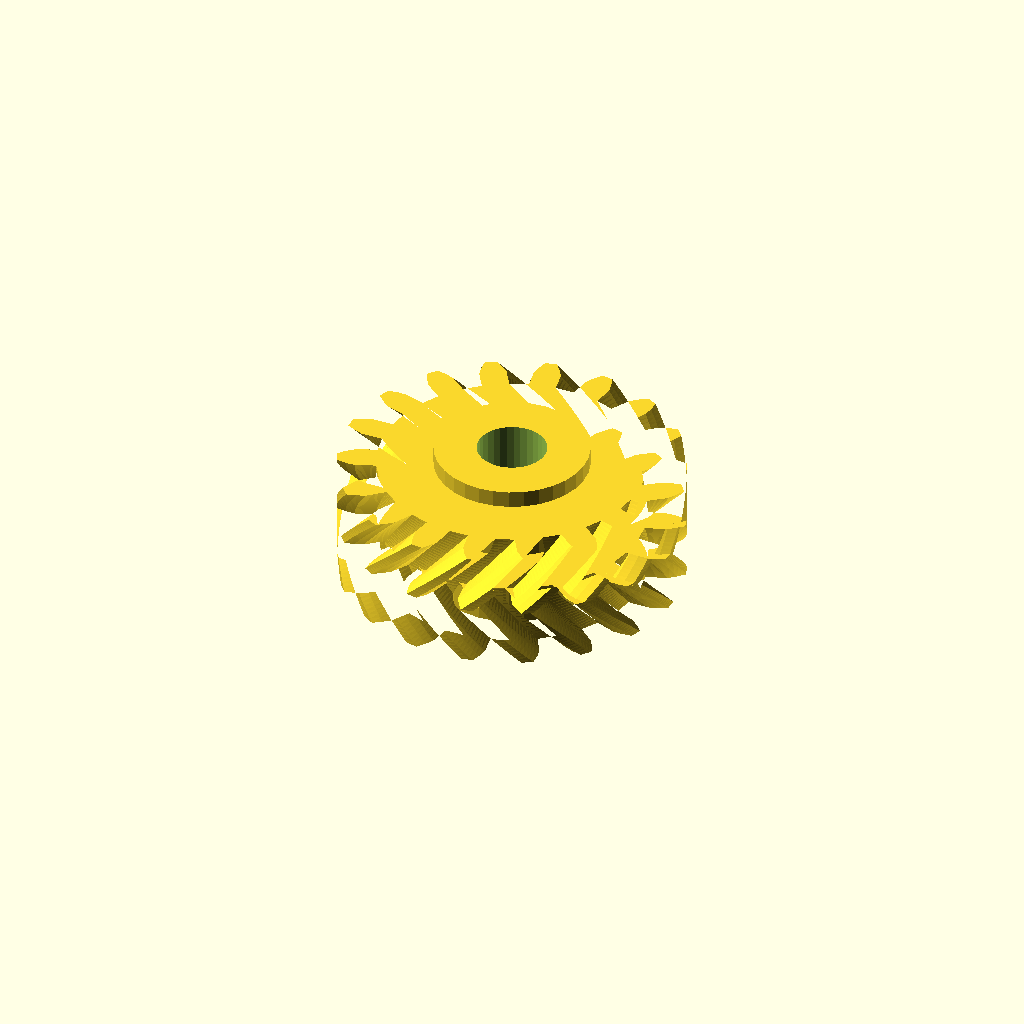
Cell 1: the model at its default parameters.
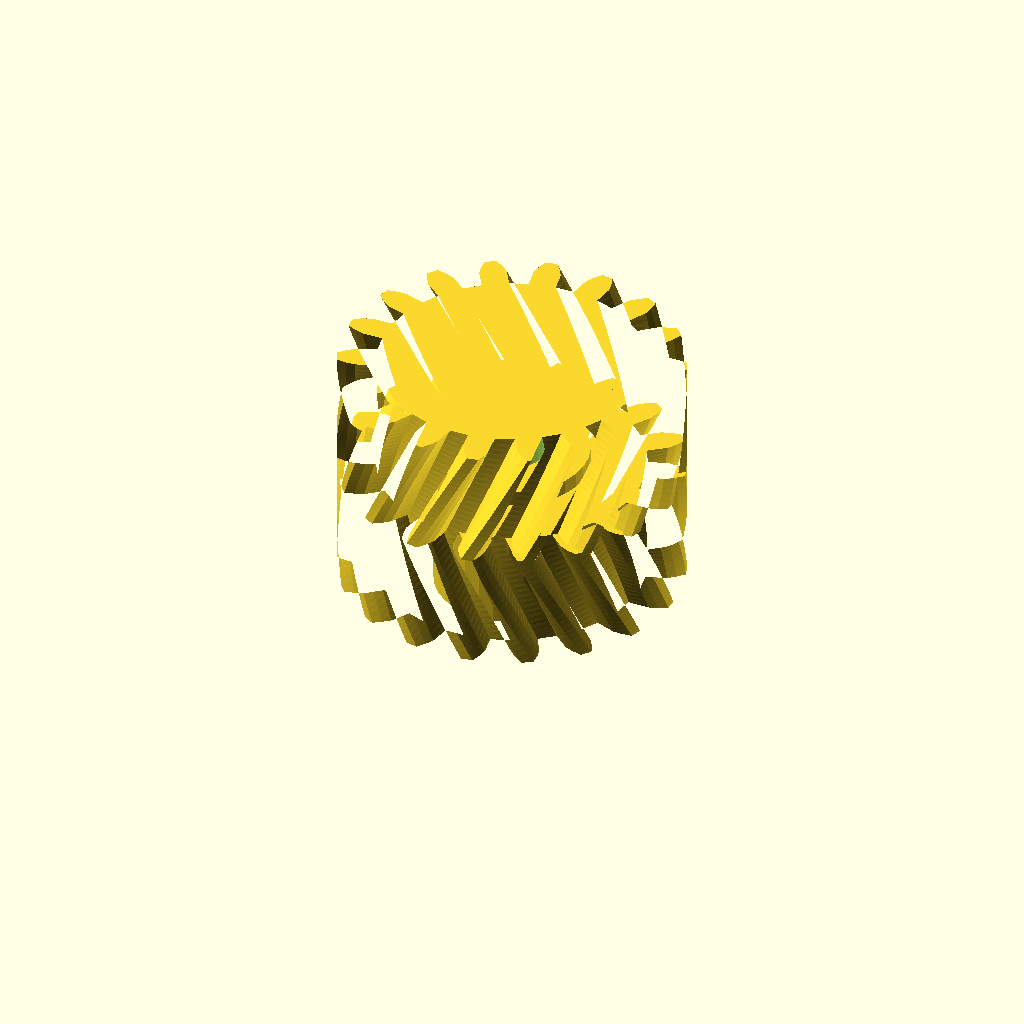
Cell 2 — half_w set to 28, the other parameters unchanged.
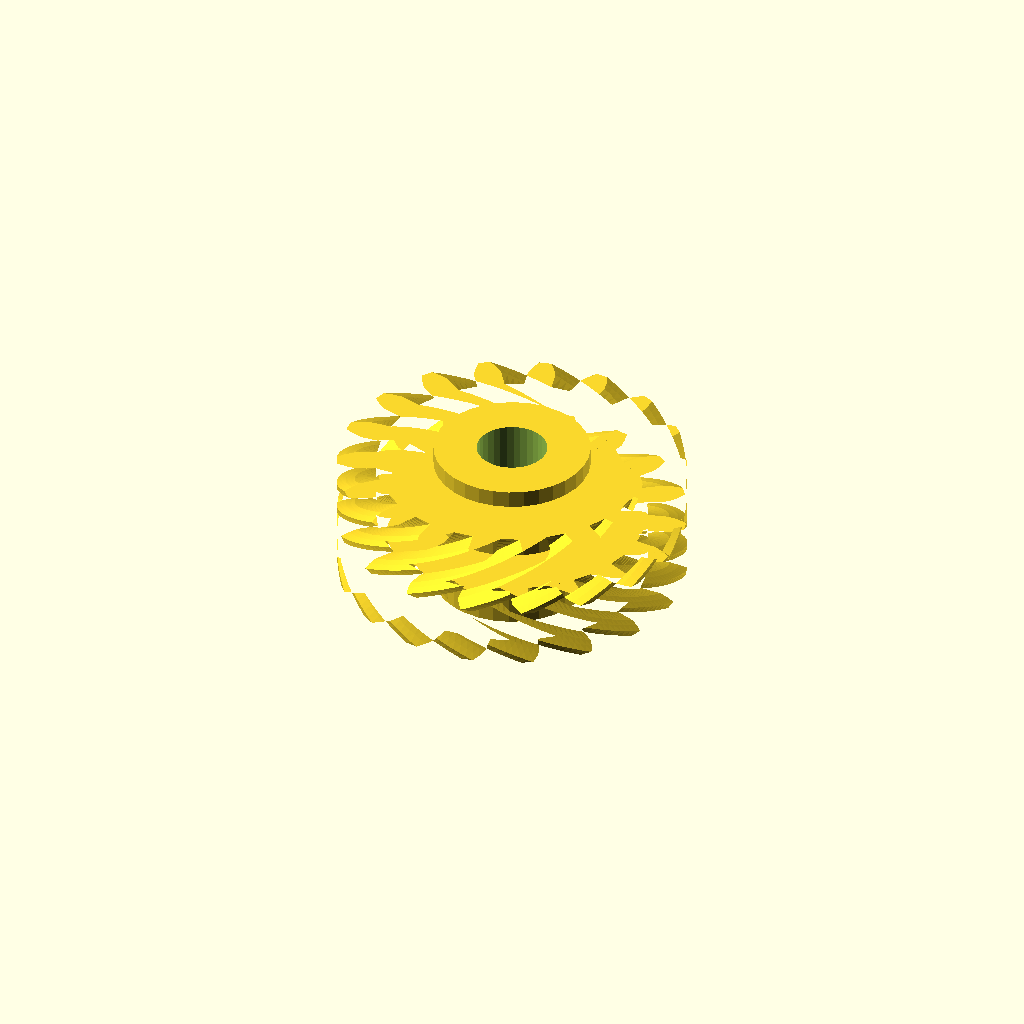
Cell 3 — helix set to 44, the other parameters unchanged.
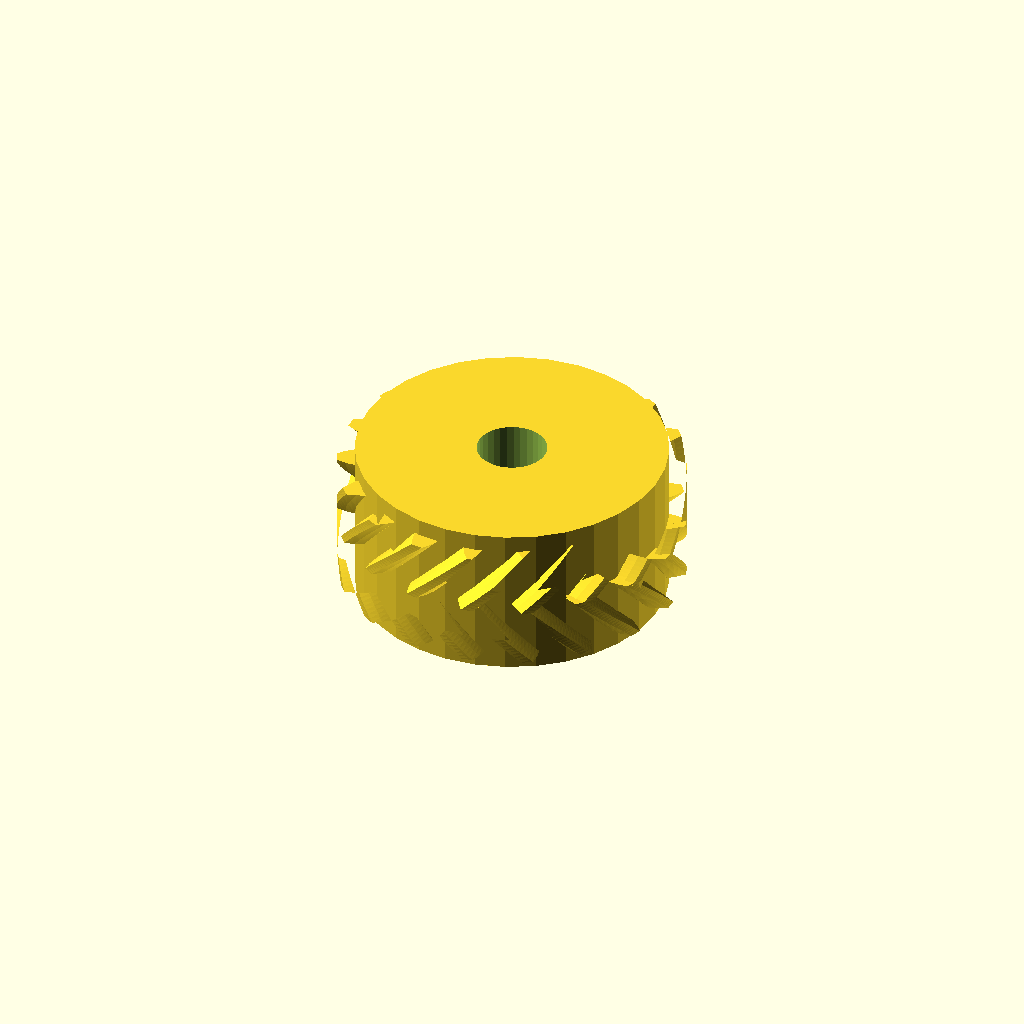
Cell 4 — hub_r set to 35.96, the other parameters unchanged.
One fixed orthographic camera (rotation 55°, 0°, 25°; colour scheme Cornfield) for every cell.
OpenSCAD source file optional_data/data/gen3/herringbones/part_0038.scad:
$fn = 32;

// ----------------------------------------------------------------------
// Herringbone gear: z18 module 4, 28 mm wide, 22 degree helix
// ----------------------------------------------------------------------

// --- parameters (mm) ---
gear_module = 4;          // tooth module
teeth = 18;               // tooth count
half_w = 14;              // half width
helix = 22;               // helix angle of each half
hub_r = 17.98;            // hub radius
hub_h = 36;               // hub height
total = 28;               // overall width over both chevron halves
bore_d = 16.18;           // hub bore

teeth_profile = [[30.839, -3.16], [35.78, -3.16], [37.882, -2.427], [39.977, -1.363], [39.977, 1.363], [37.882, 2.427], [35.78, 3.16], [30.839, 3.16], [30.06, 7.578], [34.703, 9.269], [36.428, 10.676], [38.032, 12.392], [37.1, 14.954], [34.767, 15.237], [32.542, 15.206], [27.898, 13.517], [25.655, 17.402], [29.44, 20.579], [30.579, 22.491], [31.5, 24.652], [29.748, 26.741], [27.459, 26.209], [25.378, 25.419], [21.592, 22.243], [18.156, 25.127], [20.626, 29.407], [21.043, 31.593], [21.169, 33.939], [18.808, 35.302], [16.839, 34.02], [15.154, 32.566], [12.682, 28.287], [8.467, 29.821], [9.325, 34.688], [8.968, 36.885], [8.284, 39.133], [5.6, 39.606], [4.188, 37.728], [3.102, 35.785], [2.243, 30.919], [-2.243, 30.919], [-3.102, 35.785], [-4.188, 37.728], [-5.6, 39.606], [-8.284, 39.133], [-8.968, 36.885], [-9.325, 34.688], [-8.467, 29.821], [-12.682, 28.287], [-15.154, 32.566], [-16.839, 34.02], [-18.808, 35.302], [-21.169, 33.939], [-21.043, 31.593], [-20.626, 29.407], [-18.156, 25.127], [-21.592, 22.243], [-25.378, 25.419], [-27.459, 26.209], [-29.748, 26.741], [-31.5, 24.652], [-30.579, 22.491], [-29.44, 20.579], [-25.655, 17.402], [-27.898, 13.517], [-32.542, 15.206], [-34.767, 15.237], [-37.1, 14.954], [-38.032, 12.392], [-36.428, 10.676], [-34.703, 9.269], [-30.06, 7.578], [-30.839, 3.16], [-35.78, 3.16], [-37.882, 2.427], [-39.977, 1.363], [-39.977, -1.363], [-37.882, -2.427], [-35.78, -3.16], [-30.839, -3.16], [-30.06, -7.578], [-34.703, -9.269], [-36.428, -10.676], [-38.032, -12.392], [-37.1, -14.954], [-34.767, -15.237], [-32.542, -15.206], [-27.898, -13.517], [-25.655, -17.402], [-29.44, -20.579], [-30.579, -22.491], [-31.5, -24.652], [-29.748, -26.741], [-27.459, -26.209], [-25.378, -25.419], [-21.592, -22.243], [-18.156, -25.127], [-20.626, -29.407], [-21.043, -31.593], [-21.169, -33.939], [-18.808, -35.302], [-16.839, -34.02], [-15.154, -32.566], [-12.682, -28.287], [-8.467, -29.821], [-9.325, -34.688], [-8.968, -36.885], [-8.284, -39.133], [-5.6, -39.606], [-4.188, -37.728], [-3.102, -35.785], [-2.243, -30.919], [2.243, -30.919], [3.102, -35.785], [4.188, -37.728], [5.6, -39.606], [8.284, -39.133], [8.968, -36.885], [9.325, -34.688], [8.467, -29.821], [12.682, -28.287], [15.154, -32.566], [16.839, -34.02], [18.808, -35.302], [21.169, -33.939], [21.043, -31.593], [20.626, -29.407], [18.156, -25.127], [21.592, -22.243], [25.378, -25.419], [27.459, -26.209], [29.748, -26.741], [31.5, -24.652], [30.579, -22.491], [29.44, -20.579], [25.655, -17.402], [27.898, -13.517], [32.542, -15.206], [34.767, -15.237], [37.1, -14.954], [38.032, -12.392], [36.428, -10.676], [34.703, -9.269], [30.06, -7.578]];

difference() {
  union() {
    /* lower half, twisted one way */
    linear_extrude(height = half_w + 0.4, twist = helix, slices = 20) polygon(teeth_profile);
    /* upper half, twisted the other way, overlapping the joint */
    translate([0, 0, half_w - 0.4]) linear_extrude(height = half_w + 0.4, twist = -helix, slices = 20) polygon(teeth_profile);
    /* hub */
    translate([0, 0, (total - hub_h) / 2]) cylinder(h = hub_h, d = 2 * hub_r);
  }
  translate([0, 0, (total - hub_h) / 2 - 2.5]) cylinder(h = hub_h + 5, d = bore_d);
}
Parameter table extracted from the source (name, type, default, range or options):
gear_module: number, default 4
teeth: number, default 18
half_w: number, default 14
helix: number, default 22
hub_r: number, default 17.98
hub_h: number, default 36
total: number, default 28
bore_d: number, default 16.18
